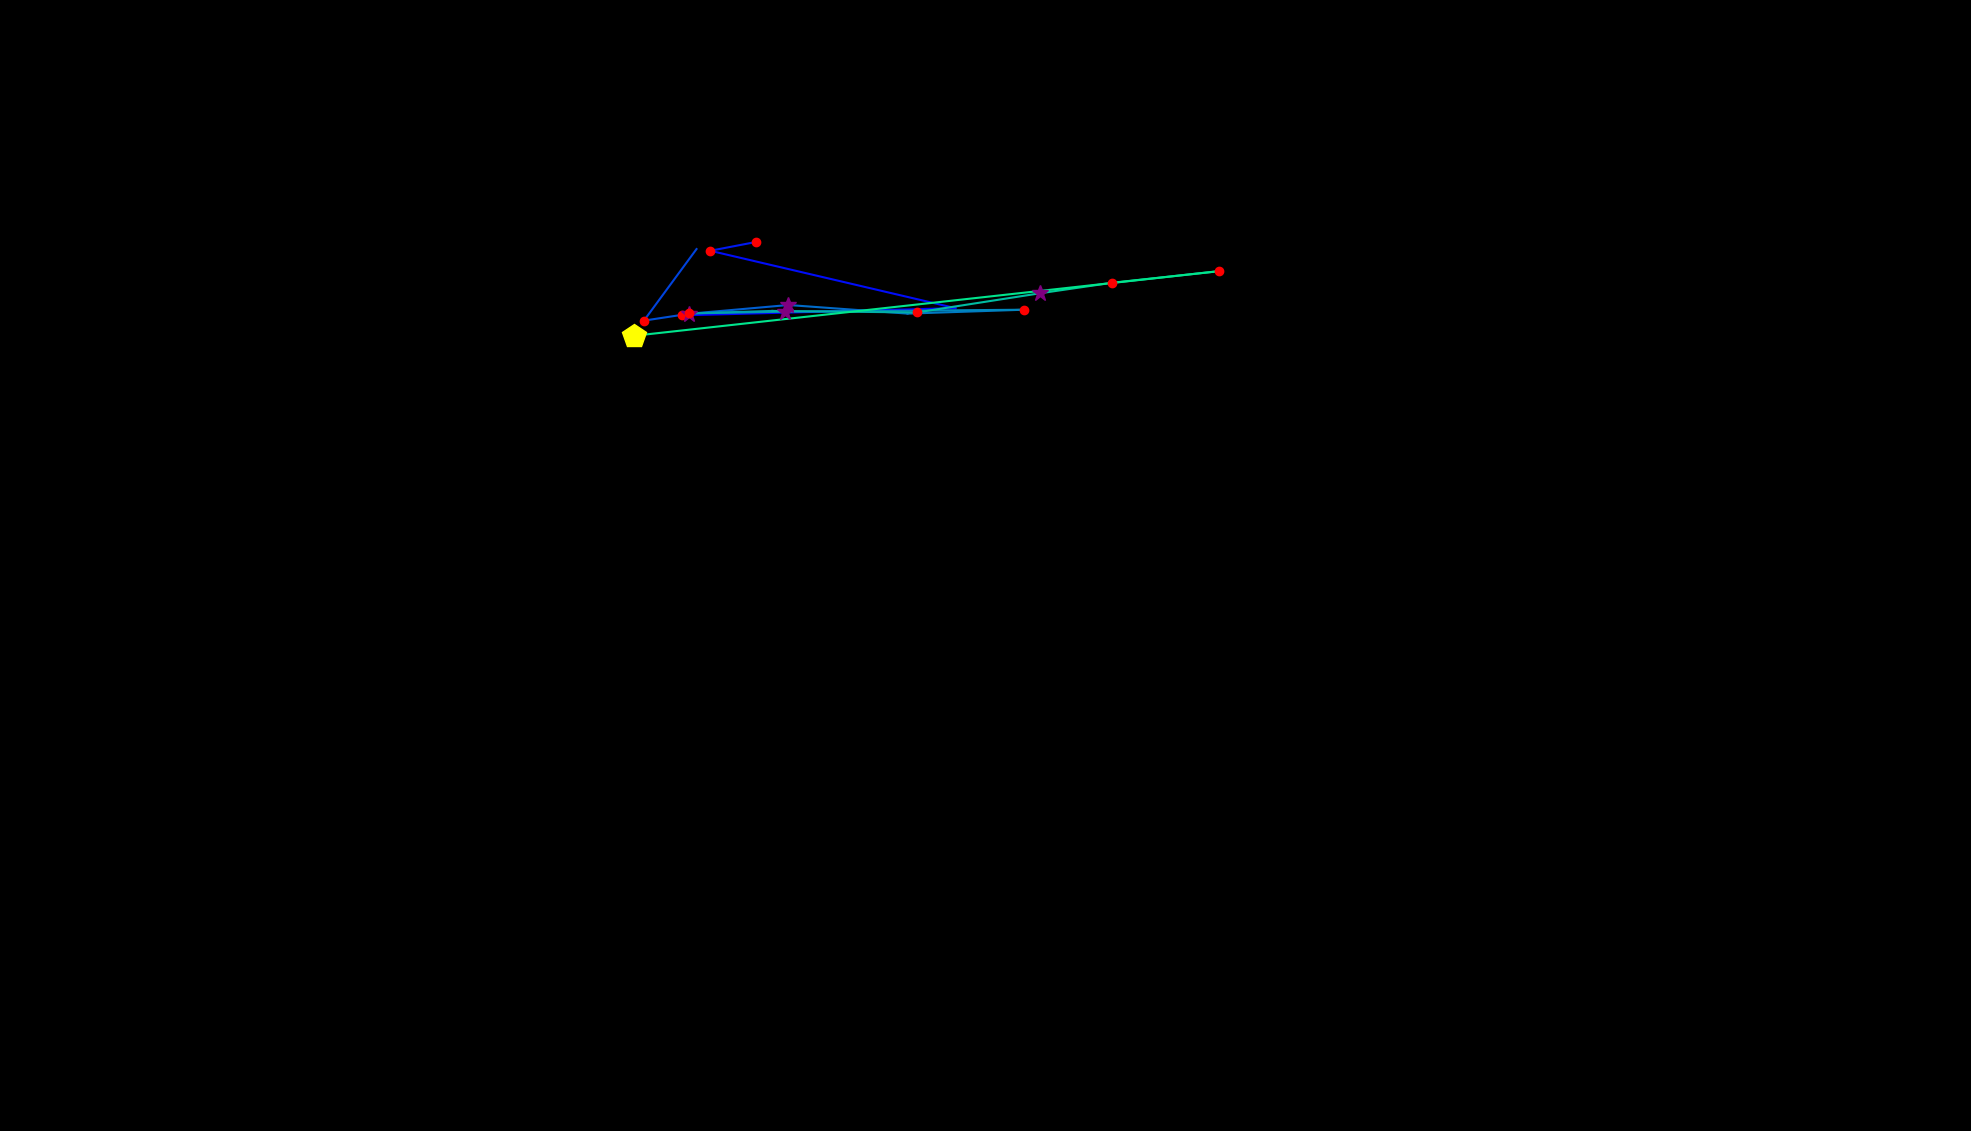

The table this chart was drawn from, first rows:
, fixation_id, timestamp, avg_gaze_x, avg_gaze_y, duration
0, 2.0, 1060, 885.8, 1059, 168.7
1, 3.0, 1277, 1241, 1069, 96.4
2, 4.0, 1446, 922.4, 1143, 120.5
3, 5.0, 1591, 981.9, 1155, 144.6
4, 7.0, 2482, 948.8, 1108, 96.4
5, 11.0, 3555, 904.6, 1145, 108.5
6, 12.0, 3916, 836.3, 1052, 180.8
7, 13.0, 4121, 894.9, 1061, 313.3
8, 14.0, 4459, 1024, 1073, 253.1
9, 15.0, 4856, 1179, 1062, 48.2
10, 16.0, 5001, 1330, 1067, 180.8
11, 17.0, 5278, 1019, 1064, 337.4
12, 18.0, 5639, 895, 1062, 204.9
13, 19.0, 5868, 1003, 1065, 108.5
14, 20.0, 6278, 1191, 1063, 120.5
15, 21.0, 6483, 1351, 1088, 277.2
16, 22.0, 6784, 1444, 1102, 156.7
17, 23.0, 6977, 1583, 1117, 192.8
18, 24.0, 7254, 823.4, 1033, 470
